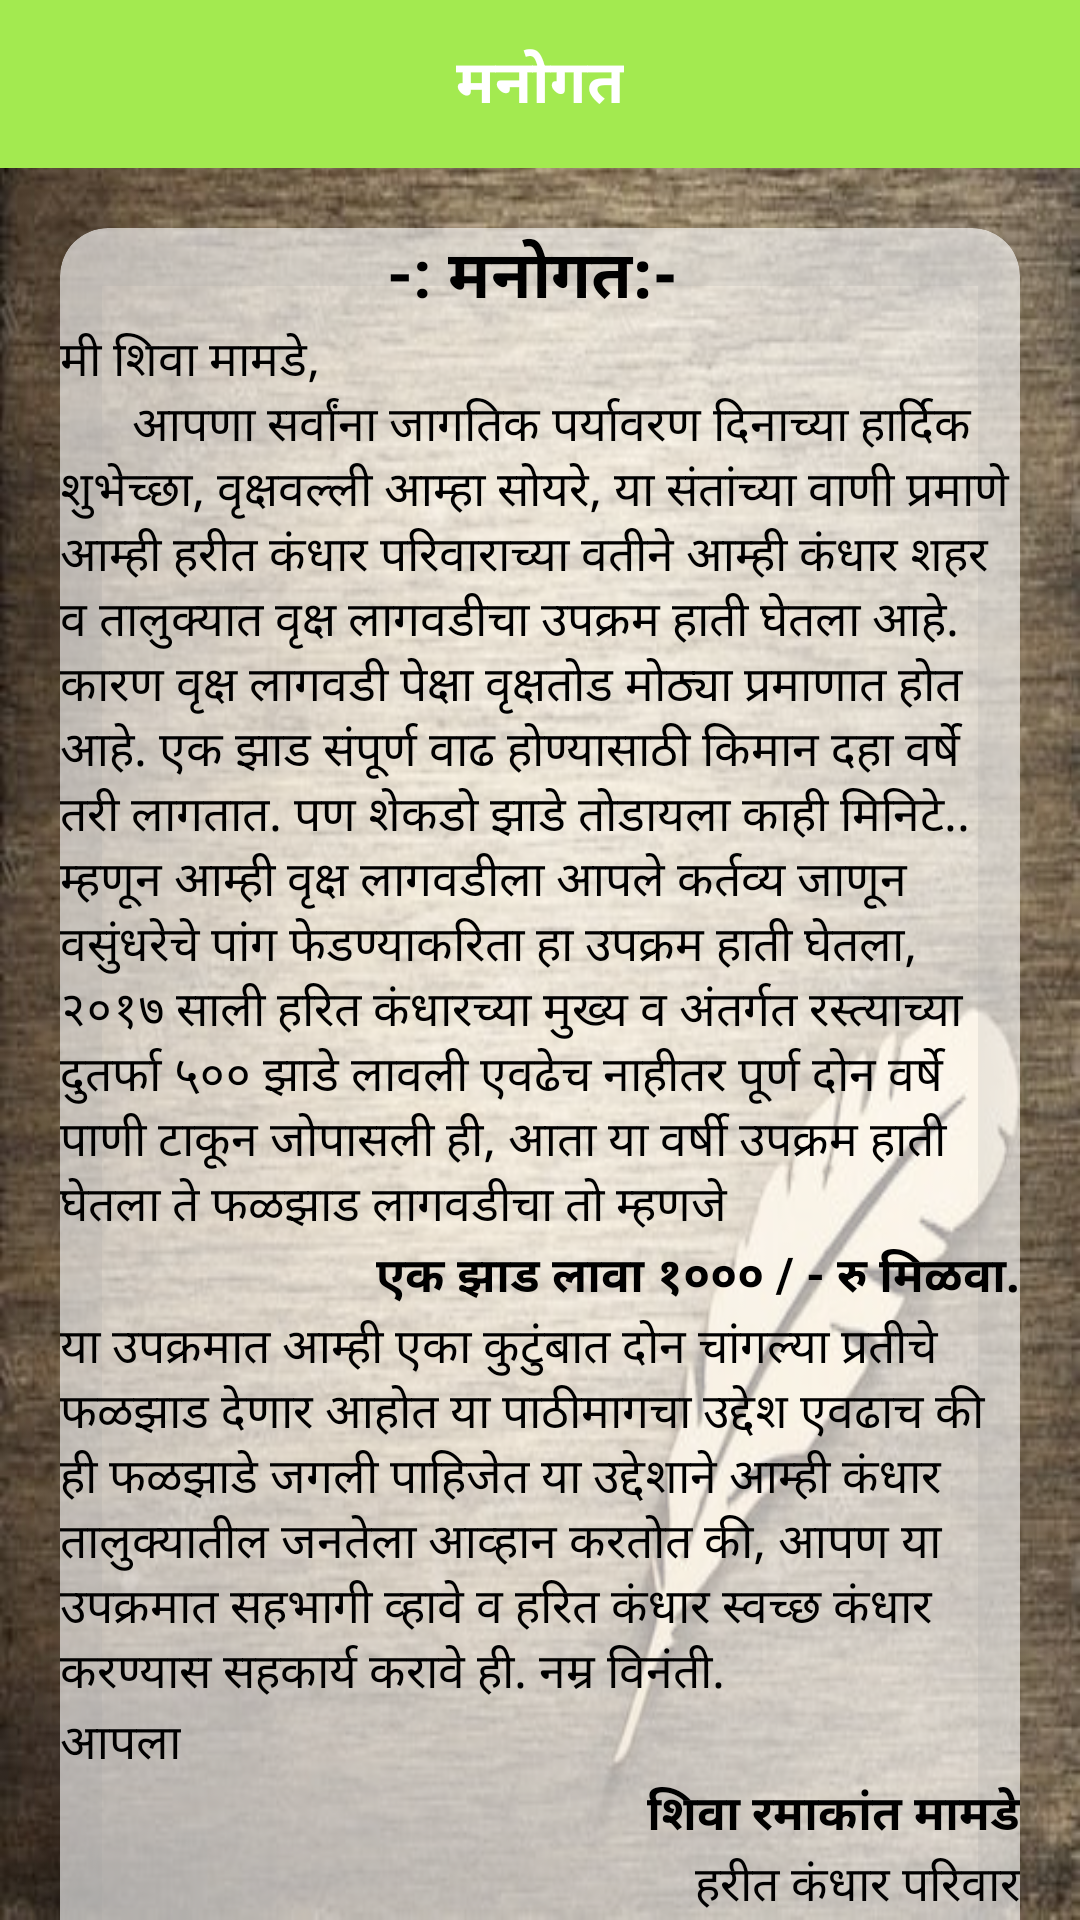

Here is an Android app screen rendered from its layout file. Give the layout XML and the strings, colors and styles it references.
<!-- AndroidManifest.xml: activity theme AppTheme.NoActionBar -->
<!-- res/layout/activity_moanogat.xml -->
<?xml version="1.0" encoding="utf-8"?>

<LinearLayout xmlns:android="http://schemas.android.com/apk/res/android"
    xmlns:app="http://schemas.android.com/apk/res-auto"
    xmlns:tools="http://schemas.android.com/tools"
    android:layout_width="match_parent"
    android:layout_height="match_parent"
    android:background="@drawable/login_background"
    android:orientation="vertical"
    tools:context=".MoanogatActivity">

    <com.google.android.material.appbar.AppBarLayout
        android:layout_width="match_parent"
        android:layout_height="wrap_content"
        android:background="@color/colorPrimaryDark"
        android:theme="@style/AppTheme.AppBarOverlay">

        <androidx.appcompat.widget.Toolbar
            android:id="@+id/toolbar"
            android:layout_width="match_parent"
            android:layout_height="?attr/actionBarSize"
            app:popupTheme="@style/AppTheme.PopupOverlay"
            app:theme="@style/ToolbarColoredBackArrow">

            <TextView
                android:id="@+id/lable"
                android:layout_width="wrap_content"
                android:layout_height="wrap_content"
                android:layout_gravity="center"
                android:text="मनोगत"
                android:textColor="@android:color/white"
                android:textSize="20sp"
                android:textStyle="bold" />

        </androidx.appcompat.widget.Toolbar>

    </com.google.android.material.appbar.AppBarLayout>

    <androidx.core.widget.NestedScrollView
        android:layout_width="match_parent"
        android:layout_height="match_parent"
        android:fillViewport="true">

        <LinearLayout
            android:layout_width="match_parent"
            android:layout_height="wrap_content"
            android:orientation="vertical">

            <androidx.cardview.widget.CardView
                android:layout_width="match_parent"
                android:layout_height="wrap_content"
                android:layout_margin="20dp"
                app:cardBackgroundColor="#A1FFFFFF"
                app:cardCornerRadius="16dp"
                app:cardElevation="10dp">

                <LinearLayout
                    android:layout_width="match_parent"
                    android:layout_height="wrap_content"
                    android:layout_margin="@dimen/_5sdp"
                    android:orientation="vertical">

                    <TextView
                        android:layout_width="match_parent"
                        android:layout_height="wrap_content"
                        android:gravity="center"
                        android:padding="@dimen/_10sdp"
                        android:scrollbarAlwaysDrawVerticalTrack="true"
                        android:text="@string/maan_t"
                        android:textColor="@android:color/black"
                        android:textSize="22sp"
                        android:textStyle="bold" />

                    <TextView
                        android:layout_width="match_parent"
                        android:layout_height="wrap_content"
                        android:text="@string/maan"
                        android:textColor="@android:color/black"
                        android:textSize="16sp" />

                    <TextView
                        android:layout_width="match_parent"
                        android:layout_height="wrap_content"
                        android:text="@string/maan_1"
                        android:textAlignment="textEnd"
                        android:textColor="@android:color/black"
                        android:textSize="16sp"
                        android:textStyle="bold" />

                    <TextView
                        android:layout_width="match_parent"
                        android:layout_height="wrap_content"
                        android:text="@string/maan_2"
                        android:textColor="@android:color/black"
                        android:textSize="16sp" />
                    <TextView
                        android:layout_width="wrap_content"
                        android:layout_height="wrap_content"
                        android:textAlignment="textEnd"
                        android:layout_marginStart="@dimen/_205sdp"
                        android:text="@string/mann_s"
                        android:textColor="@android:color/black"
                        android:textSize="16sp" />
                    <TextView
                        android:layout_width="match_parent"
                        android:layout_height="wrap_content"
                        android:textAlignment="textEnd"
                        android:text="@string/mann_s1"
                        android:textStyle="bold"
                        android:textColor="@android:color/black"
                        android:textSize="16sp" />
                    <TextView
                        android:layout_width="match_parent"
                        android:layout_height="wrap_content"
                        android:textAlignment="textEnd"
                        android:text="@string/mann_s2"
                        android:textColor="@android:color/black"
                        android:textSize="16sp" />
                    <ImageView
                        android:layout_width="wrap_content"
                        android:layout_height="wrap_content"
                        android:background="@drawable/testing7"
                        android:layout_marginBottom="@dimen/_10sdp"
                        />
                </LinearLayout>
            </androidx.cardview.widget.CardView>
        </LinearLayout>
    </androidx.core.widget.NestedScrollView>
</LinearLayout>
<!-- resources referenced by this layout -->
<resources>
  <color name="colorPrimaryDark">#A3EA50</color>
  <!-- drawable login_background: jpg bitmap (drawable, 51330 bytes) -->
  <!-- drawable testing7: webp bitmap (drawable, 30408 bytes) -->
  <string name="maan">मी शिवा मामडे,\n \t \t \t आपणा सर्वांना जागतिक पर्यावरण दिनाच्या हार्दिक शुभेच्छा, वृक्षवल्ली आम्हा सोयरे, या संतांच्या वाणी प्रमाणे आम्ही हरीत कंधार परिवाराच्या वतीने आम्ही कंधार शहर व तालुक्यात वृक्ष लागवडीचा उपक्रम हाती घेतला आहे. कारण वृक्ष लागवडी पेक्षा वृक्षतोड मोठ्या प्रमाणात होत आहे. एक झाड संपूर्ण वाढ होण्यासाठी किमान दहा वर्षे तरी लागतात. पण शेकडो झाडे तोडायला काही मिनिटे.. म्हणून आम्ही वृक्ष लागवडीला आपले कर्तव्य जाणून वसुंधरेचे पांग फेडण्याकरिता हा उपक्रम हाती घेतला, २०१७ साली हरित कंधारच्या मुख्य व अंतर्गत रस्त्याच्या दुतर्फा ५०० झाडे लावली एवढेच नाहीतर पूर्ण दोन वर्षे पाणी टाकून जोपासली ही, आता या वर्षी उपक्रम हाती घेतला ते फळझाड लागवडीचा तो म्हणजे </string>
  <string name="maan_1"><b>एक झाड लावा १००० / - रु मिळवा.</b> </string>
  <string name="maan_2">या उपक्रमात आम्ही एका कुटुंबात दोन चांगल्या प्रतीचे फळझाड देणार आहोत या पाठीमागचा उद्देश एवढाच की ही फळझाडे जगली पाहिजेत या उद्देशाने आम्ही कंधार तालुक्यातील जनतेला आव्हान करतोत की, आपण या उपक्रमात सहभागी व्हावे व हरित कंधार स्वच्छ कंधार करण्यास सहकार्य करावे ही. नम्र विनंती.</string>
  <string name="maan_t"><b>-: मनोगत:- </b></string>
  <string name="mann_s">आपला</string>
  <string name="mann_s1">शिवा रमाकांत मामडे </string>
  <string name="mann_s2"> हरीत कंधार परिवार</string>
  <style name="AppTheme.AppBarOverlay" parent="ThemeOverlay.AppCompat.Dark.ActionBar" />
  <style name="AppTheme.PopupOverlay" parent="ThemeOverlay.AppCompat.Light" />
  <style name="ToolbarColoredBackArrow" parent="AppTheme">
          <item name="android:textColorPrimary">@android:color/white</item>
          <item name="android:textColorSecondary">@android:color/white</item>
      </style>
  <style name="AppTheme.NoActionBar">
          <item name="windowActionBar">false</item>
          <item name="windowNoTitle">true</item>
      </style>
  <style name="AppTheme" parent="Theme.AppCompat.Light.DarkActionBar">
          
          <item name="colorPrimary">@color/colorPrimary</item>
          <item name="colorPrimaryDark">@color/colorPrimaryDark</item>
          <item name="colorAccent">@color/colorAccent</item>
      </style>
  <color name="colorPrimary">#79B15D</color>
  <color name="colorAccent">#03DAC5</color>
</resources>
